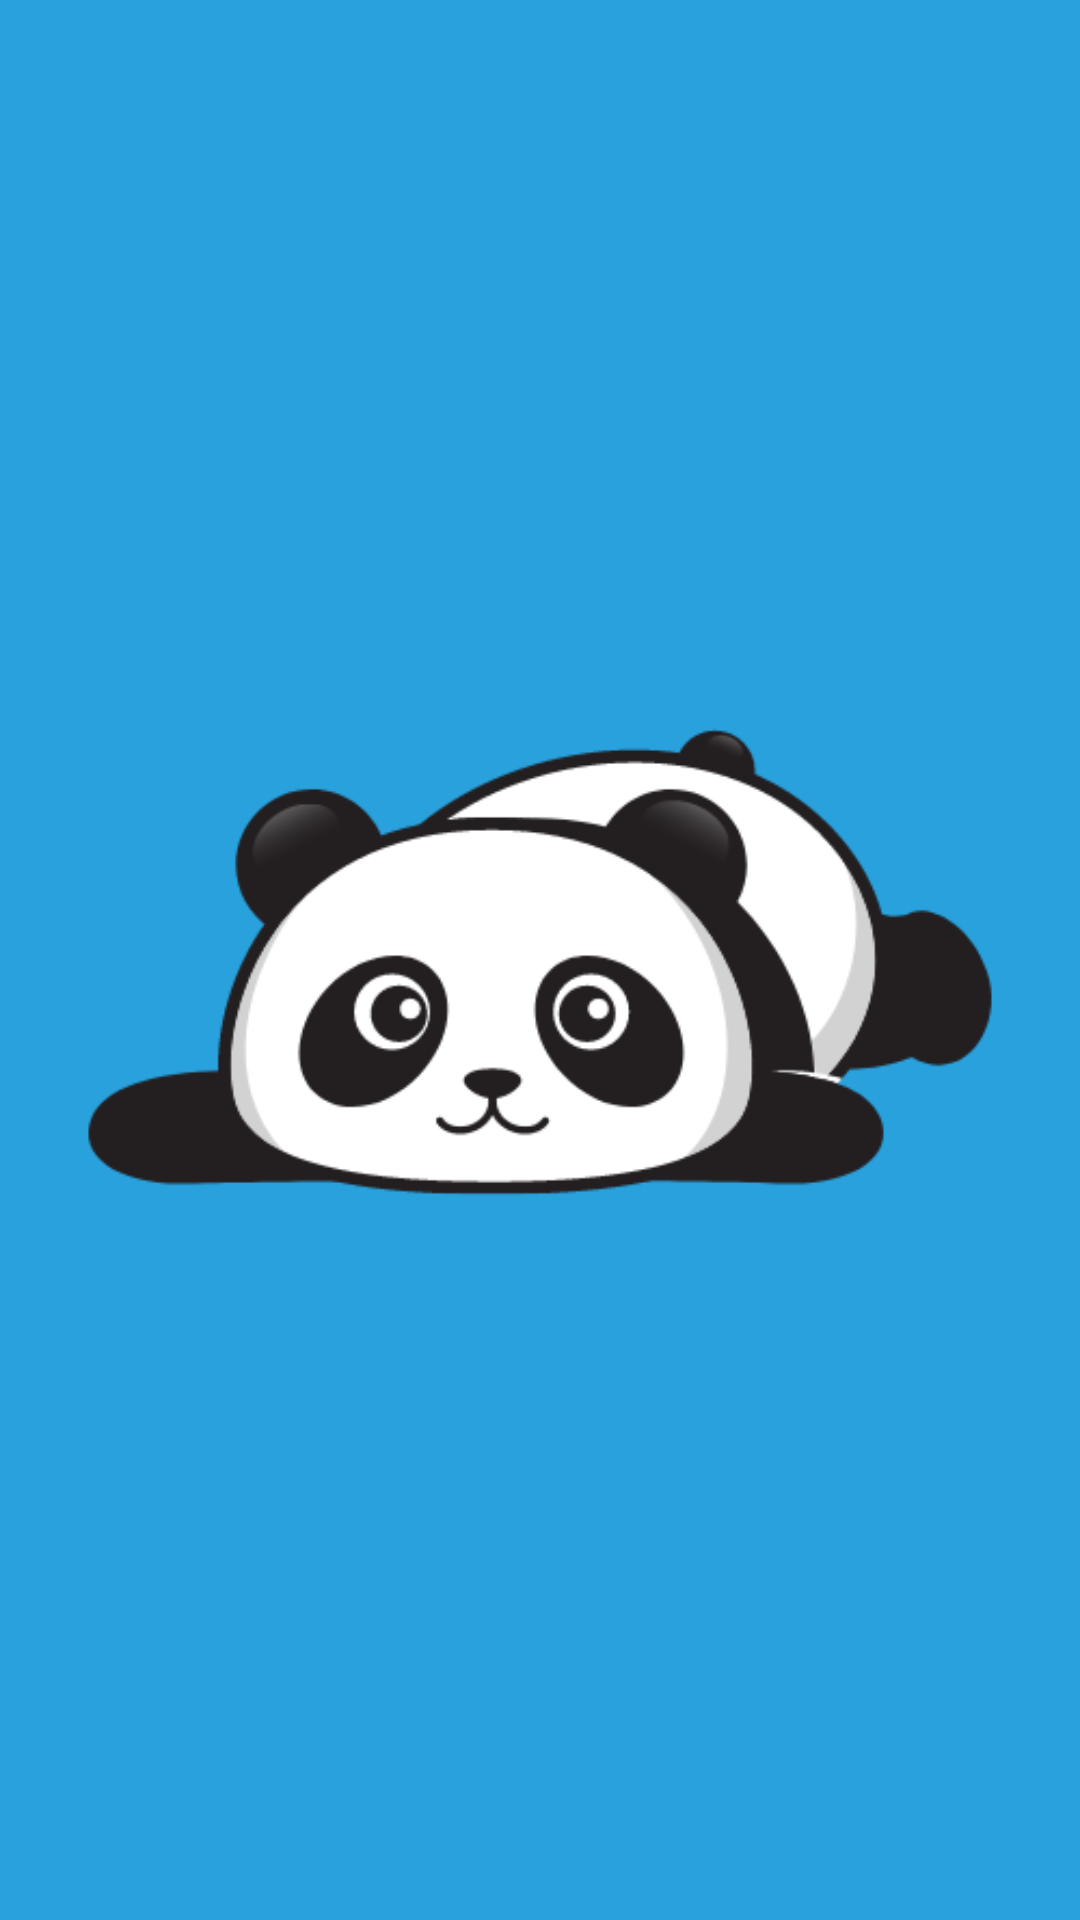

Android layout source for this screen:
<!-- AndroidManifest.xml: application theme Theme.Cloudo -->
<!-- res/layout/activity_main.xml -->
<?xml version="1.0" encoding="utf-8"?>
<androidx.constraintlayout.widget.ConstraintLayout xmlns:android="http://schemas.android.com/apk/res/android"
    xmlns:app="http://schemas.android.com/apk/res-auto"
    xmlns:tools="http://schemas.android.com/tools"
    android:layout_width="match_parent"
    android:layout_height="match_parent"
    android:background="#ffffff"
    tools:context=".MainActivity"
    android:backgroundTint="@color/colorPrimary"
    >

    <ImageView
        android:layout_width="wrap_content"
        android:layout_height="wrap_content"
        android:src="@drawable/font_image"
        app:layout_constraintTop_toTopOf="parent"
        app:layout_constraintBottom_toBottomOf="parent"
        app:layout_constraintStart_toStartOf="parent"
        app:layout_constraintEnd_toEndOf="parent"/>




</androidx.constraintlayout.widget.ConstraintLayout>
<!-- resources referenced by this layout -->
<resources>
  <color name="colorPrimary">#29a1dd</color>
  <!-- drawable font_image: png bitmap (drawable-v24, 27680 bytes) -->
  <style name="Theme.Cloudo" parent="Theme.AppCompat.DayNight.DarkActionBar">
          
          <item name="colorPrimary">@color/purple_500</item>
          <item name="colorPrimaryVariant">@color/purple_700</item>
          <item name="colorOnPrimary">@color/white</item>
          
          <item name="colorSecondary">@color/teal_200</item>
          <item name="colorSecondaryVariant">@color/teal_700</item>
          <item name="colorOnSecondary">@color/black</item>
          
          <item name="android:statusBarColor" tools:targetApi="l">@color/cardview_light_background</item>
          
      </style>
  <style name="Theme.AppCompat.DayNight.DarkActionBar">
          <item name="windowActionBar">false</item>
          <item name="windowNoTitle">true</item>
          <item name="android:statusBarColor">@android:color/transparent</item>
      </style>
  <color name="purple_500">#FF6200EE</color>
  <color name="purple_700">#FF3700B3</color>
  <color name="white">#FFFFFFFF</color>
  <color name="teal_200">#FF03DAC5</color>
  <color name="teal_700">#FF018786</color>
  <color name="black">#FF000000</color>
</resources>
